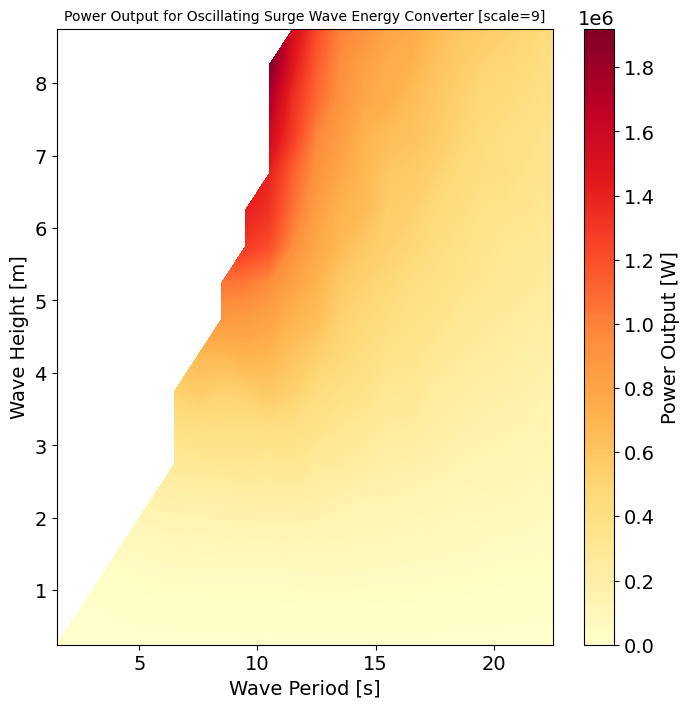

The data file committed next to this chart (first rows):
, Tp, Te, Hs, Pw
0, 1.751, 1.5, 0.25, 154.8
1, 2.917, 2.5, 0.25, 582.7
2, 2.917, 2.5, 0.75, 5202
3, 4.085, 3.5, 0.25, 1114
4, 4.085, 3.5, 0.75, 9933
5, 4.085, 3.5, 1.25, 27784
6, 5.252, 4.5, 0.25, 1715
7, 5.252, 4.5, 0.75, 15247
8, 5.252, 4.5, 1.25, 42672
9, 5.252, 4.5, 1.75, 83351
10, 6.418, 5.5, 0.25, 2179
11, 6.418, 5.5, 0.75, 19155
12, 6.418, 5.5, 1.25, 52715
13, 6.418, 5.5, 1.75, 102960
14, 6.418, 5.5, 2.25, 173663
15, 7.586, 6.5, 0.25, 2347
16, 7.586, 6.5, 0.75, 21597
17, 7.586, 6.5, 1.25, 59206
18, 7.586, 6.5, 1.75, 117178
19, 7.586, 6.5, 2.25, 190708
20, 7.586, 6.5, 2.75, 280370
21, 7.586, 6.5, 3.25, 392009
22, 7.586, 6.5, 3.75, 523201
23, 8.752, 7.5, 0.25, 2451
24, 8.752, 7.5, 0.75, 22631
25, 8.752, 7.5, 1.25, 61023
26, 8.752, 7.5, 1.75, 120075
27, 8.752, 7.5, 2.25, 198746
28, 8.752, 7.5, 2.75, 304619
29, 8.752, 7.5, 3.25, 415325
30, 8.752, 7.5, 3.75, 561807
31, 8.752, 7.5, 4.25, 678992
32, 9.92, 8.5, 0.25, 2539
33, 9.92, 8.5, 0.75, 22369
34, 9.92, 8.5, 1.25, 65505
35, 9.92, 8.5, 1.75, 124183
36, 9.92, 8.5, 2.25, 200390
37, 9.92, 8.5, 2.75, 312559
38, 9.92, 8.5, 3.25, 408564
39, 9.92, 8.5, 3.75, 521541
40, 9.92, 8.5, 4.25, 682479
41, 9.92, 8.5, 4.75, 879561
42, 9.92, 8.5, 5.25, 1053605
43, 11.09, 9.5, 0.25, 2856
44, 11.09, 9.5, 0.75, 23674
45, 11.09, 9.5, 1.25, 63156
46, 11.09, 9.5, 1.75, 131449
47, 11.09, 9.5, 2.25, 204646
48, 11.09, 9.5, 2.75, 318886
49, 11.09, 9.5, 3.25, 400758
50, 11.09, 9.5, 3.75, 541629
51, 11.09, 9.5, 4.25, 720270
52, 11.09, 9.5, 4.75, 863591
53, 11.09, 9.5, 5.25, 1035765
54, 11.09, 9.5, 5.75, 1290054
55, 11.09, 9.5, 6.25, 1416409
56, 12.25, 10.5, 0.25, 2634
57, 12.25, 10.5, 0.75, 23376
58, 12.25, 10.5, 1.25, 61828
59, 12.25, 10.5, 1.75, 130346
... 229 more rows
